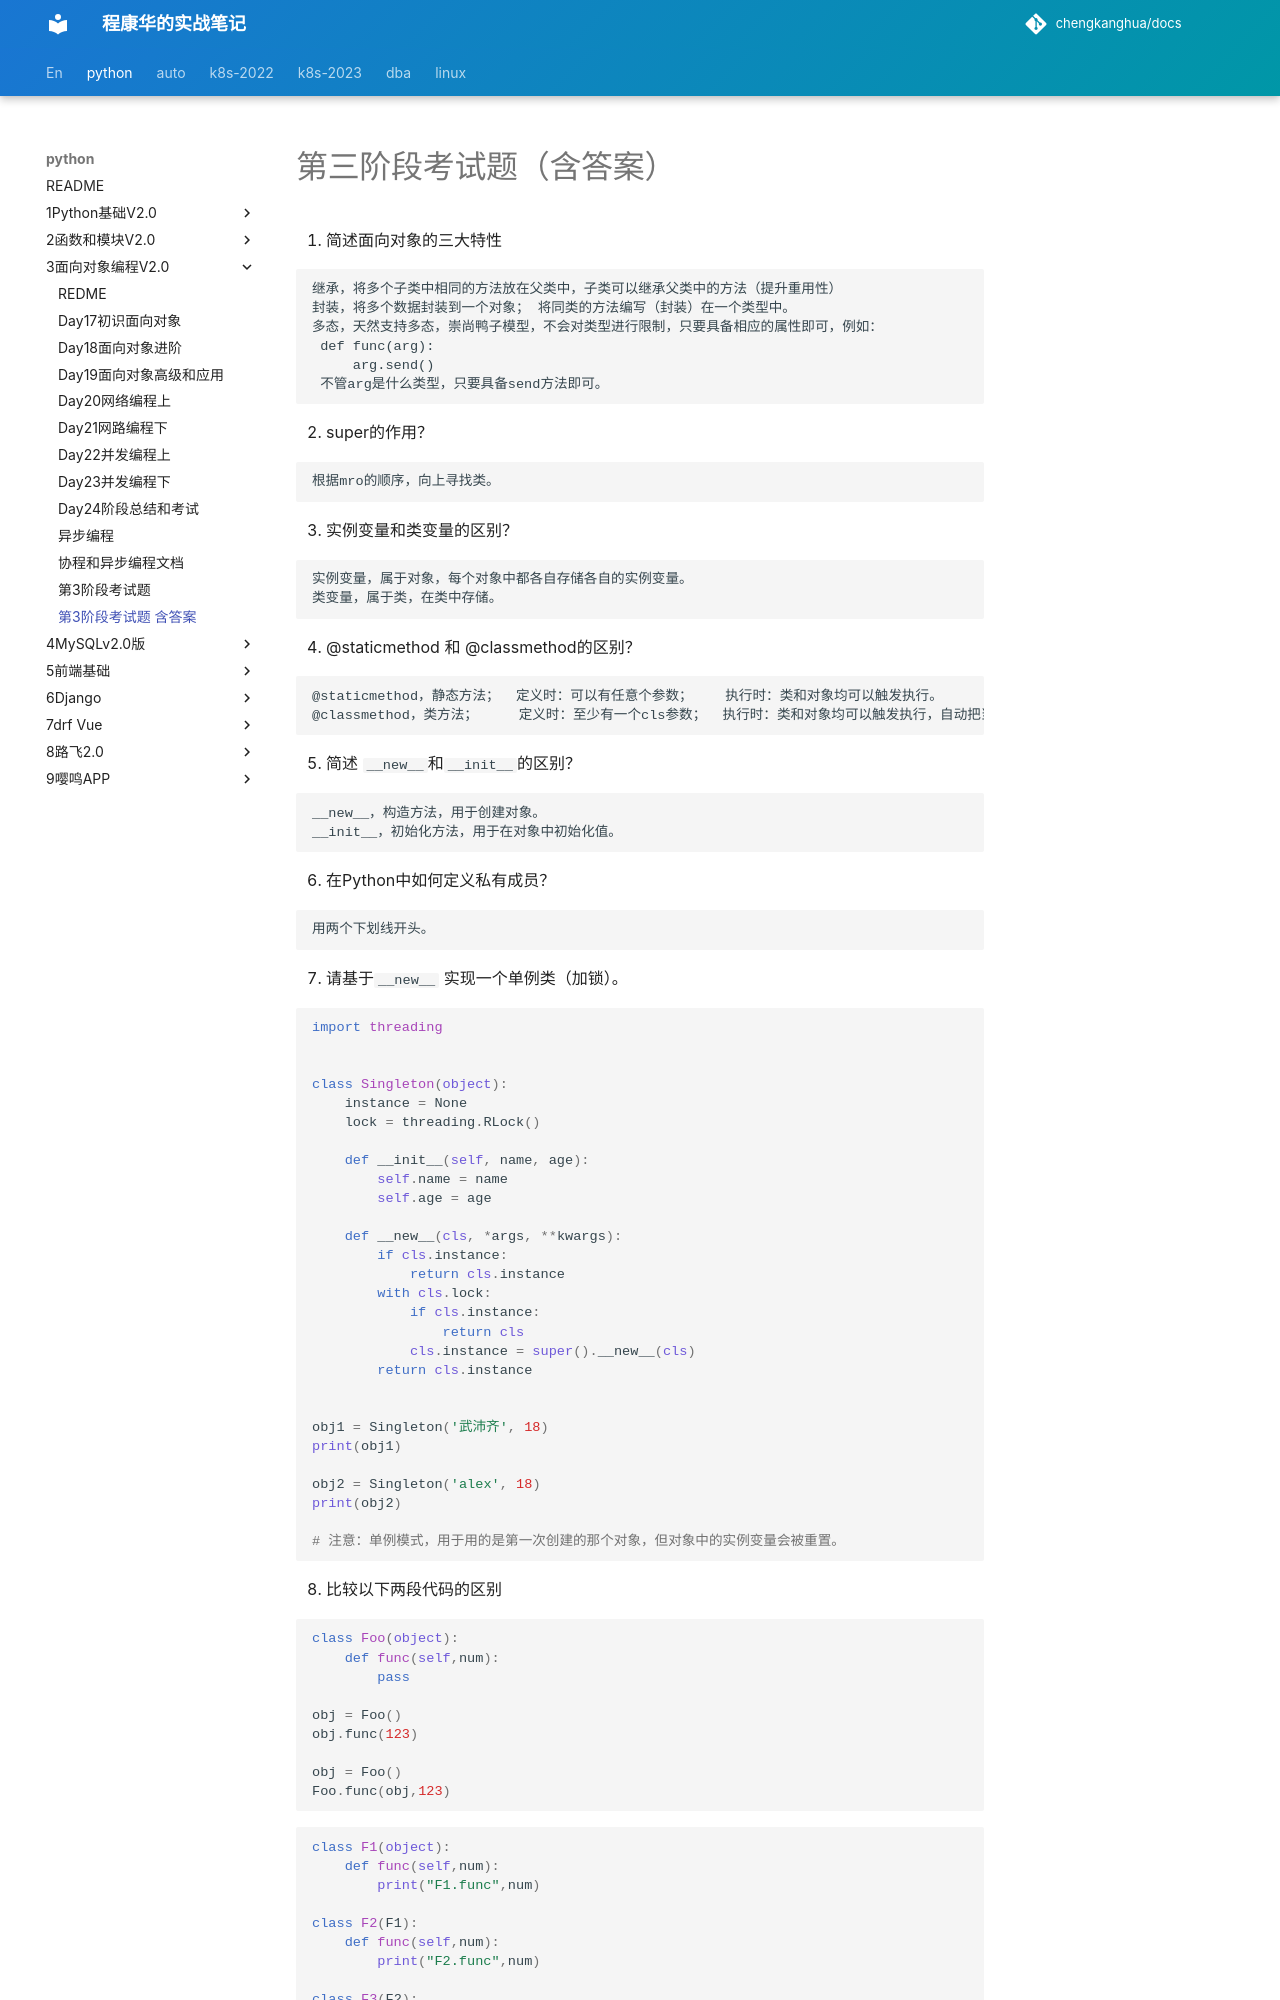

repository: chengkanghua/docs · page: python/3面向对象编程v2.0/第3阶段考试题-含答案.html · generator: mkdocs

# 第三阶段考试题（含答案）

1. 简述面向对象的三大特性

   ```
   继承，将多个子类中相同的方法放在父类中，子类可以继承父类中的方法（提升重用性）
   封装，将多个数据封装到一个对象； 将同类的方法编写（封装）在一个类型中。
   多态，天然支持多态，崇尚鸭子模型，不会对类型进行限制，只要具备相应的属性即可，例如：
   	def func(arg):
   		arg.send()
   	不管arg是什么类型，只要具备send方法即可。
   ```

2. super的作用？

   ```
   根据mro的顺序，向上寻找类。
   ```

3. 实例变量和类变量的区别？

   ```
   实例变量，属于对象，每个对象中都各自存储各自的实例变量。
   类变量，属于类，在类中存储。
   ```

4. @staticmethod 和 @classmethod的区别？

   ```
   @staticmethod，静态方法；  定义时：可以有任意个参数；    执行时：类和对象均可以触发执行。
   @classmethod，类方法；     定义时：至少有一个cls参数；  执行时：类和对象均可以触发执行，自动把当前类当做参数传递给cls。
   ```

5. 简述 `__new__`和`__init__`的区别？

   ```python
   __new__，构造方法，用于创建对象。
   __init__，初始化方法，用于在对象中初始化值。
   ```

6. 在Python中如何定义私有成员？

   ```python
   用两个下划线开头。
   ```

7. 请基于`__new__` 实现一个单例类（加锁）。

   ```python
   import threading
   
   
   class Singleton(object):
       instance = None
       lock = threading.RLock()
   
       def __init__(self, name, age):
           self.name = name
           self.age = age
   
       def __new__(cls, *args, **kwargs):
           if cls.instance:
               return cls.instance
           with cls.lock:
               if cls.instance:
                   return cls
               cls.instance = super().__new__(cls)
           return cls.instance
   
   
   obj1 = Singleton('武沛齐', 18)
   print(obj1)
   
   obj2 = Singleton('alex', 18)
   print(obj2)
   
   # 注意：单例模式，用于用的是第一次创建的那个对象，但对象中的实例变量会被重置。
   ```

8. 比较以下两段代码的区别

   ```python
   class Foo(object):
       def func(self,num):
           pass
       
   obj = Foo()
   obj.func(123)
   
   obj = Foo()
   Foo.func(obj,123)
   ```

   

   ```python
   class F1(object):
       def func(self,num):
           print("F1.func",num)
           
   class F2(F1):
       def func(self,num):
           print("F2.func",num)
           
   class F3(F2):
       def run(self):
   		F1.func(self,1)   # 直接执行F1中的func方法。
           
   obj = F3()
   obj.run()
   ```

   ```python
   class F1(object):
       def func(self,num):
           print("F1.func",num)
           
   class F2(F1):
       def func(self,num):
           print("F2.func",num)
           
   class F3(F2):
       def run(self):
   		super().func(1)  # 根据mro的顺序，执行F2中的func方法
           
   obj = F3()
   obj.run()
   ```

9. 补充代码实现

   ```python
   class Context:
       pass
   
   with Context() as ctx:
       ctx.do_something()
       
   # 请在Context类下添加代码完成该类的实现
   ```
